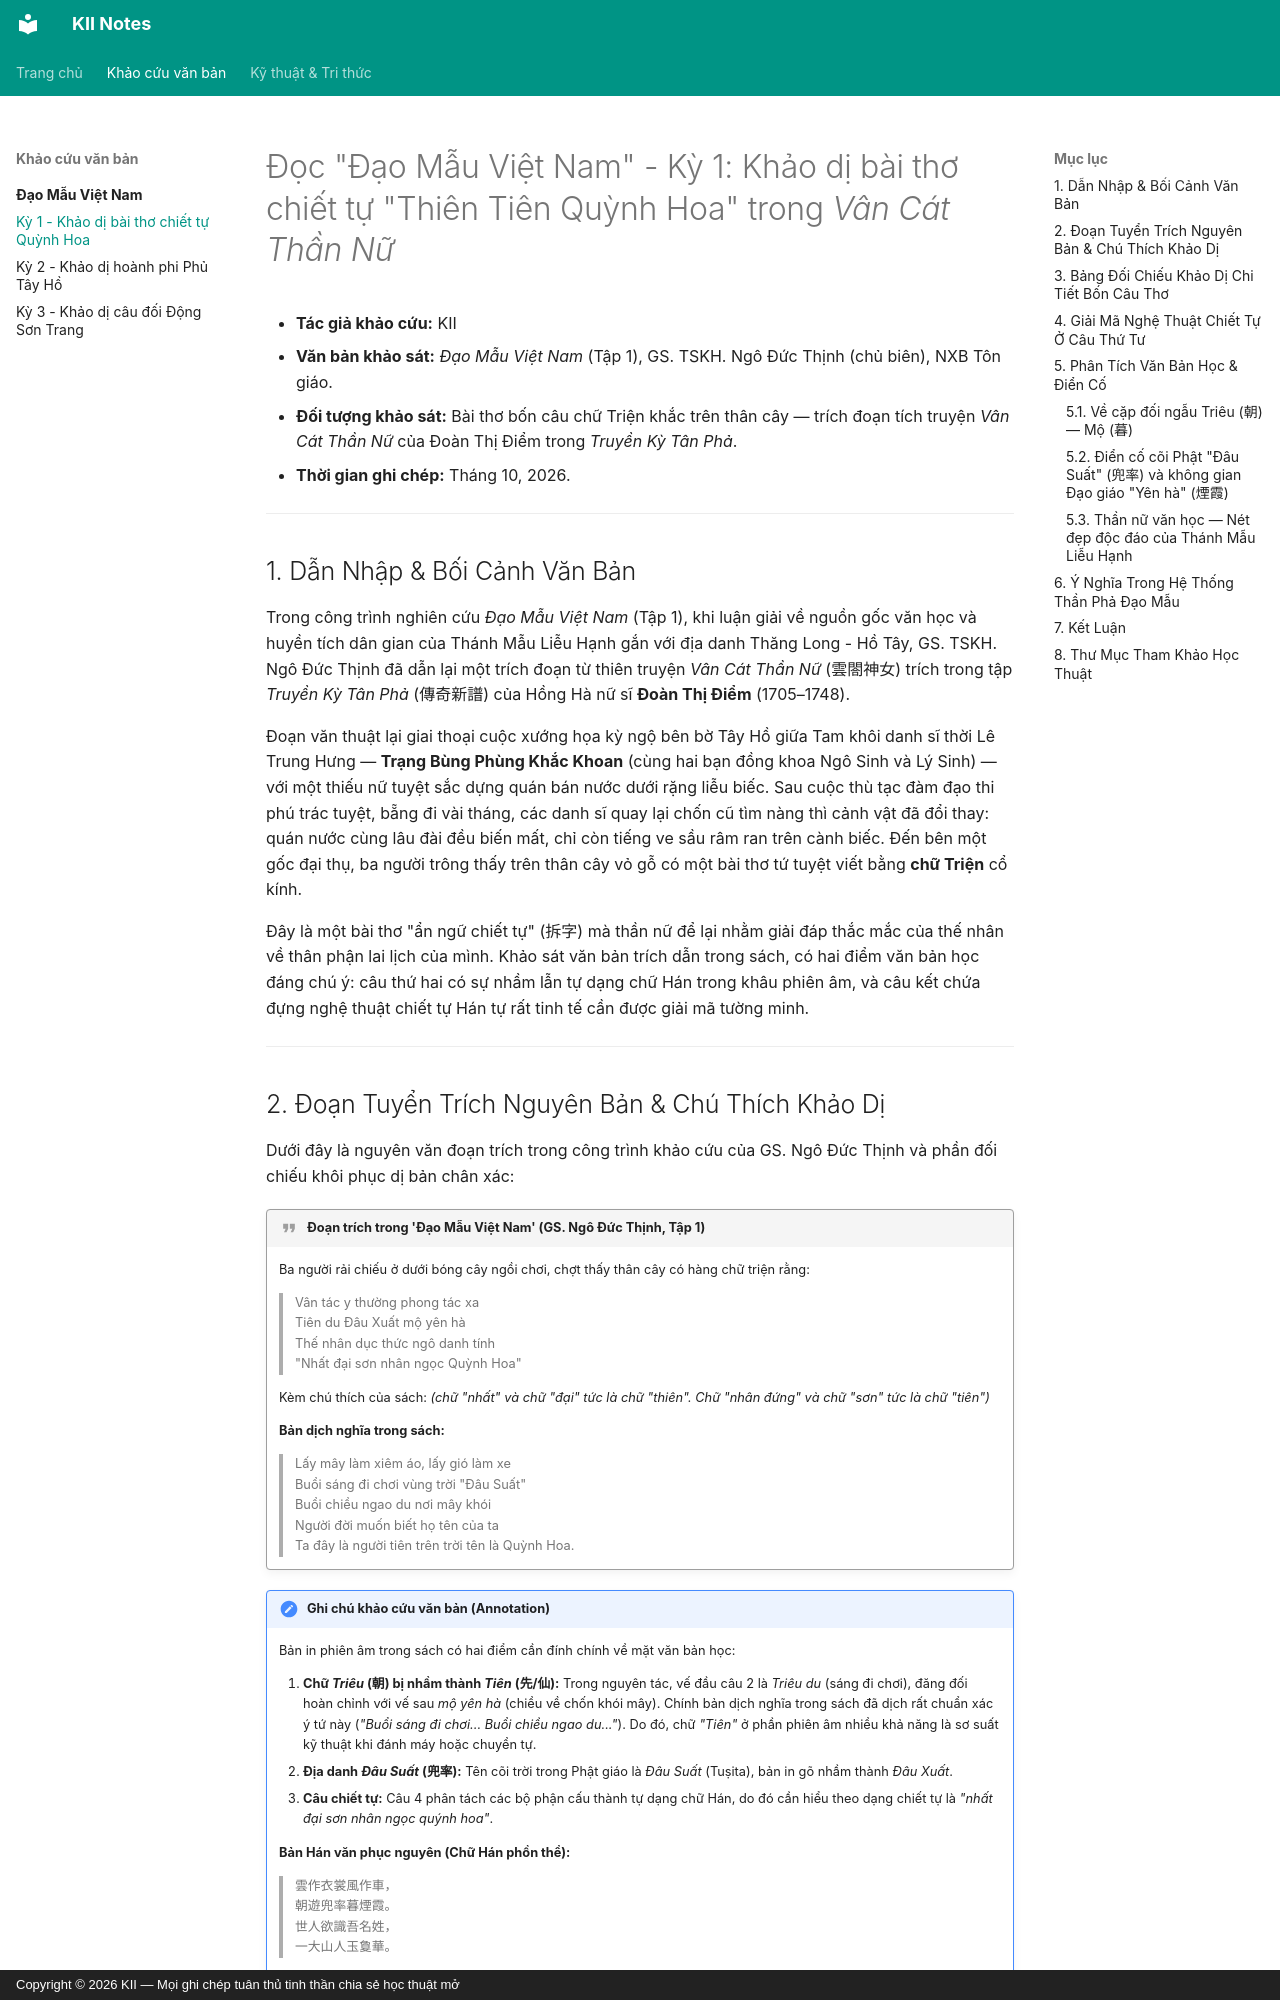

repository: kii-notes/kii-notes.github.io · page: khao-cuu/dao-mau-vn/ky-01/index.html · generator: mkdocs · copyright: Copyright © 2026 KII — Mọi ghi chép tuân thủ tinh thần chia sẻ học thuật mở

# Đọc "Đạo Mẫu Việt Nam" - Kỳ 1: Khảo dị bài thơ chiết tự "Thiên Tiên Quỳnh Hoa" trong *Vân Cát Thần Nữ*

* **Tác giả khảo cứu:** KII
* **Văn bản khảo sát:** *Đạo Mẫu Việt Nam* (Tập 1), GS. TSKH. Ngô Đức Thịnh (chủ biên), NXB Tôn giáo.
* **Đối tượng khảo sát:** Bài thơ bốn câu chữ Triện khắc trên thân cây — trích đoạn tích truyện *Vân Cát Thần Nữ* của Đoàn Thị Điểm trong *Truyền Kỳ Tân Phả*.
* **Thời gian ghi chép:** Tháng 10, 2026.

---

## 1. Dẫn Nhập & Bối Cảnh Văn Bản

Trong công trình nghiên cứu *Đạo Mẫu Việt Nam* (Tập 1), khi luận giải về nguồn gốc văn học và huyền tích dân gian của Thánh Mẫu Liễu Hạnh gắn với địa danh Thăng Long - Hồ Tây, GS. TSKH. Ngô Đức Thịnh đã dẫn lại một trích đoạn từ thiên truyện *Vân Cát Thần Nữ* (雲閤神女) trích trong tập *Truyền Kỳ Tân Phả* (傳奇新譜) của Hồng Hà nữ sĩ **Đoàn Thị Điểm** (1705–1748).

Đoạn văn thuật lại giai thoại cuộc xướng họa kỳ ngộ bên bờ Tây Hồ giữa Tam khôi danh sĩ thời Lê Trung Hưng — **Trạng Bùng Phùng Khắc Khoan** (cùng hai bạn đồng khoa Ngô Sinh và Lý Sinh) — với một thiếu nữ tuyệt sắc dựng quán bán nước dưới rặng liễu biếc. Sau cuộc thù tạc đàm đạo thi phú trác tuyệt, bẵng đi vài tháng, các danh sĩ quay lại chốn cũ tìm nàng thì cảnh vật đã đổi thay: quán nước cùng lâu đài đều biến mất, chỉ còn tiếng ve sầu râm ran trên cành biếc. Đến bên một gốc đại thụ, ba người trông thấy trên thân cây vỏ gỗ có một bài thơ tứ tuyệt viết bằng **chữ Triện** cổ kính.

Đây là một bài thơ "ẩn ngữ chiết tự" (拆字) mà thần nữ để lại nhằm giải đáp thắc mắc của thế nhân về thân phận lai lịch của mình. Khảo sát văn bản trích dẫn trong sách, có hai điểm văn bản học đáng chú ý: câu thứ hai có sự nhầm lẫn tự dạng chữ Hán trong khâu phiên âm, và câu kết chứa đựng nghệ thuật chiết tự Hán tự rất tinh tế cần được giải mã tường minh.

---
